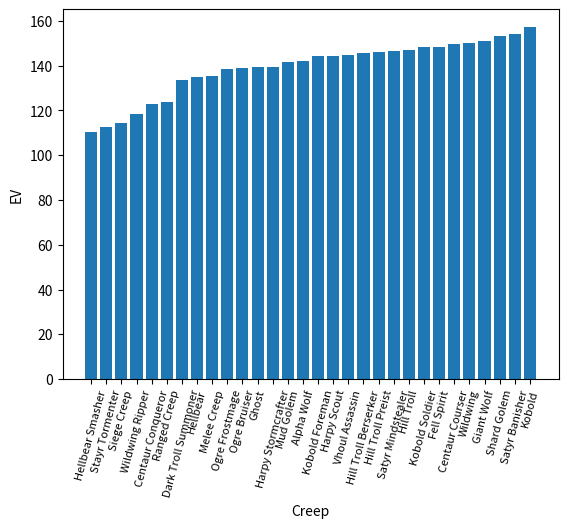

Reproduce this figure in Python.
import math
import matplotlib.pyplot as plt

MidasGold = 160
MidasXpMulti = 2.1

#This Value is For EV calculation
#XP EV = XP/xpPerGold
#If this value is 1 the EV of XP will be 1:1
#
#Level 1 Tome = 9.3 XP per gold
#Level 2 Tome = 11.1
#Level 3 Tome = 14.7
#Level 4 Tome = 16.5
#Level 5 Tome = 18.3
#
xpPerGold = 9.3

#Lane creep bounties increase based on game time
minutes = 10

class creep:
    def __init__(self, name, xp, gold) -> None:
        self.name = name
        self.xp = xp
        self.gold = gold

Creeps = list()

#Gold Bounties in Dota 2 have a RNG Range so im averaging them for this

#Lane Creeps
Creeps.append(creep("Melee Creep", 57, (34+39+(math.floor(minutes/7.5)*2))/2))
Creeps.append(creep("Ranged Creep", 77, (43+52+(math.floor(minutes/7.5)*6*2))/2))
Creeps.append(creep("Siege Creep", 88, (59+72)/2))

#Kobold Camp
Creeps.append(creep("Kobold Foreman", 31, (20+25)/2))
Creeps.append(creep("Kobold Soldier", 19, (14+18)/2))
Creeps.append(creep("Kobold", 19, (6+8)/2))

#Hill Troll Camp
Creeps.append(creep("Hill Troll Preist", 29, (19+22)/2))
Creeps.append(creep("Hill Troll Berserker", 31, (20+23)/2))

#Vhoul Camp
Creeps.append(creep("Vhoul Assassin", 31, (20+24)/2))

#Ghost Camp
Creeps.append(creep("Ghost", 47, (28+34)/2))
Creeps.append(creep("Fell Spirit", 31, (17+20)/2))

#Harpy Camp
Creeps.append(creep("Harpy Stormcrafter", 47, (29+33)/2))
Creeps.append(creep("Harpy Scout", 31, (21+24)/2))

#Centaur Camp
Creeps.append(creep("Centaur Conqueror", 90, (53+62)/2))
Creeps.append(creep("Centaur Courser", 31, (16+19)/2))

#Wolf Camp
Creeps.append(creep("Alpha Wolf", 66, (30+36)/2))
Creeps.append(creep("Giant Wolf", 47, (18+21)/2))

#Satyr Camp
Creeps.append(creep("Satyr Mindstealer", 47, (22+26)/2))
Creeps.append(creep("Satyr Banisher", 31, (12+14)/2))
Creeps.append(creep("Stayr Tormenter", 90, (62+73)/2))

#Ogre Camp
Creeps.append(creep("Ogre Frostmage", 47, (28+36)/2))
Creeps.append(creep("Ogre Bruiser", 31, (18+38)/2))

#Golem Camp
Creeps.append(creep("Mud Golem", 32, (24+27)/2))
Creeps.append(creep("Shard Golem", 17, (8+13)/2))

#Hellbear Camp
Creeps.append(creep("Hellbear Smasher", 90, (61+79)/2))
Creeps.append(creep("Hellbear", 66, (36+44)/2))

#Wildwing Camp
Creeps.append(creep("Wildwing Ripper", 90, (54+70)/2))
Creeps.append(creep("Wildwing", 19, (12+16)/2))

#Troll Camp
Creeps.append(creep("Dark Troll Summoner", 90, (43+50)/2))
Creeps.append(creep("Hill Troll", 47, (21+26)/2))

results = dict()

for X in Creeps:
    gold = MidasGold - X.gold
    xp = X.xp * MidasXpMulti
    ev = gold + (xp/xpPerGold)

    results[X.name] = ev

#results sorted based on EV
sortedRes = sorted(results.items(), key=lambda x: x[1])

graphResX = list()
graphResY = list()

for X in sortedRes:
    graphResX.append(X[0])
    graphResY.append(X[1])

plt.bar(graphResX, graphResY)

plt.xticks(fontsize=8, rotation=75)

plt.xlabel("Creep")
plt.ylabel("EV")

plt.show()
